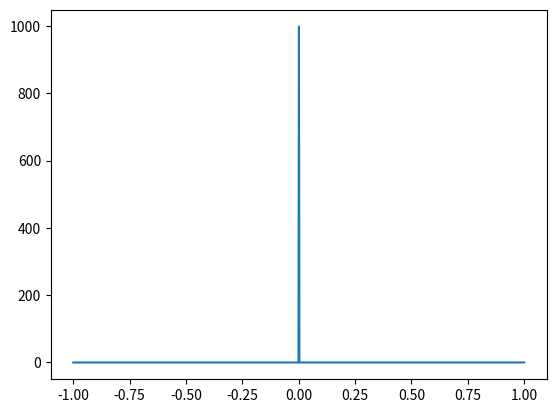

Python code for this plot:
import numpy as np
import matplotlib.pyplot as plt
from scipy import signal

M=999

u=(M)*signal.unit_impulse(M+1,int((M+1)/2))
x=np.linspace(-1,1,M+1)

plt.plot(x,u)
plt.show()

s=np.sum(u)/M
print(s)